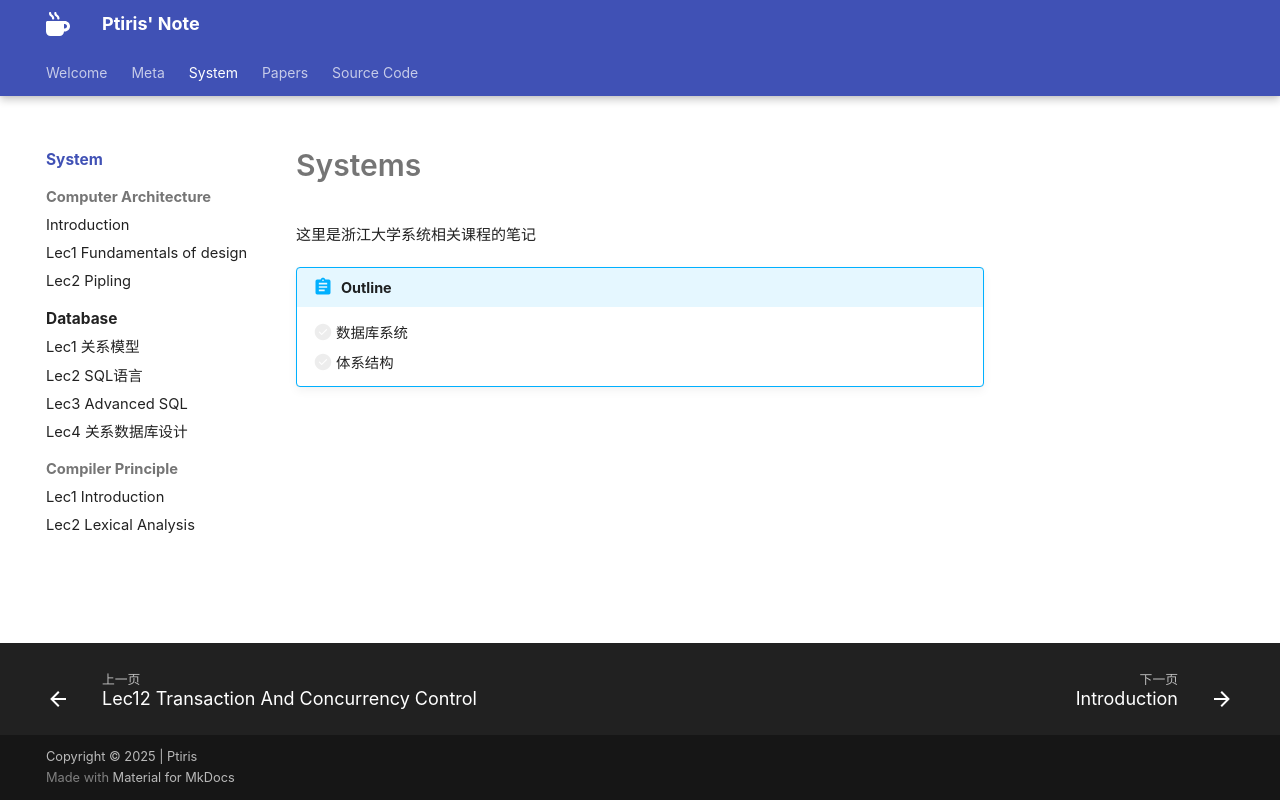

repository: ptiris/PtirisNote · page: system/index.html · generator: mkdocs

# Systems
这里是浙江大学系统相关课程的笔记


!!! abstract "Outline"
    - [ ] 数据库系统
    - [ ] 体系结构
